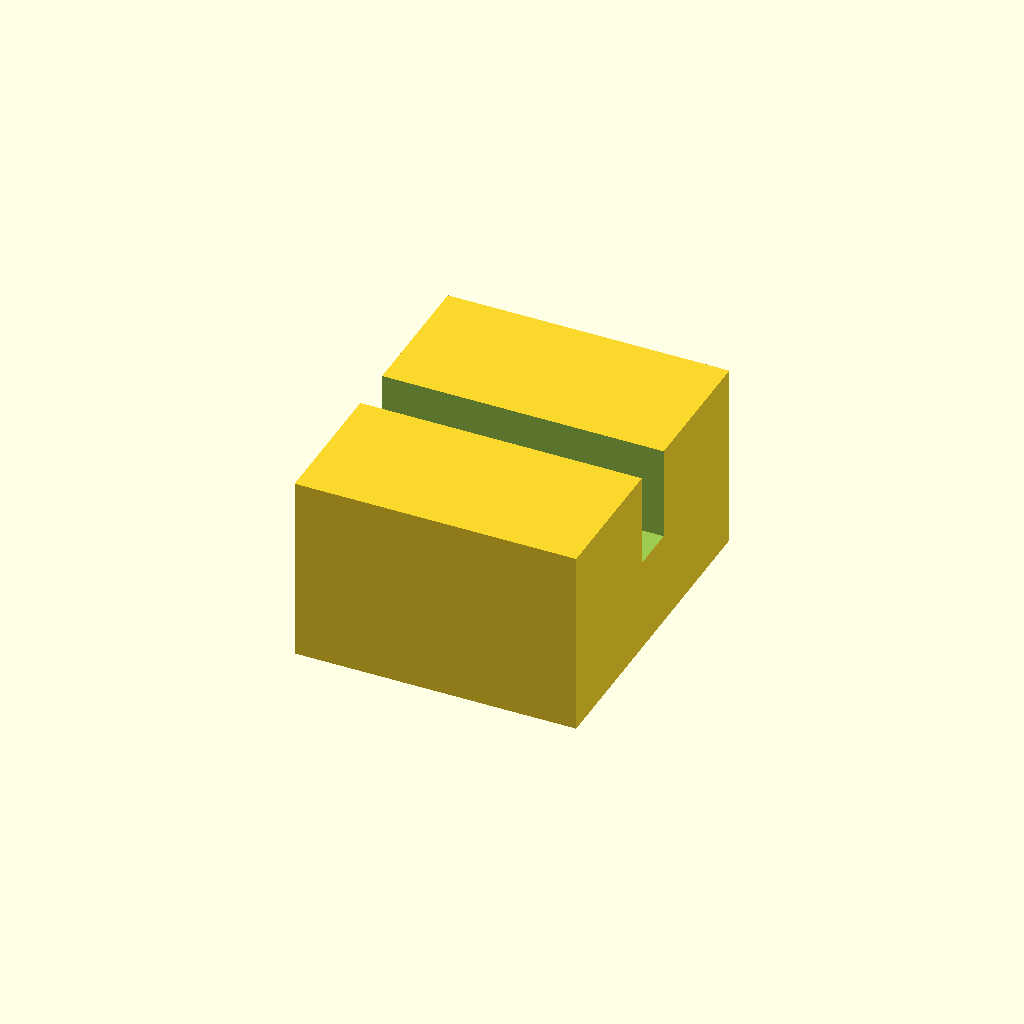
Cell 1: the model at its default parameters.
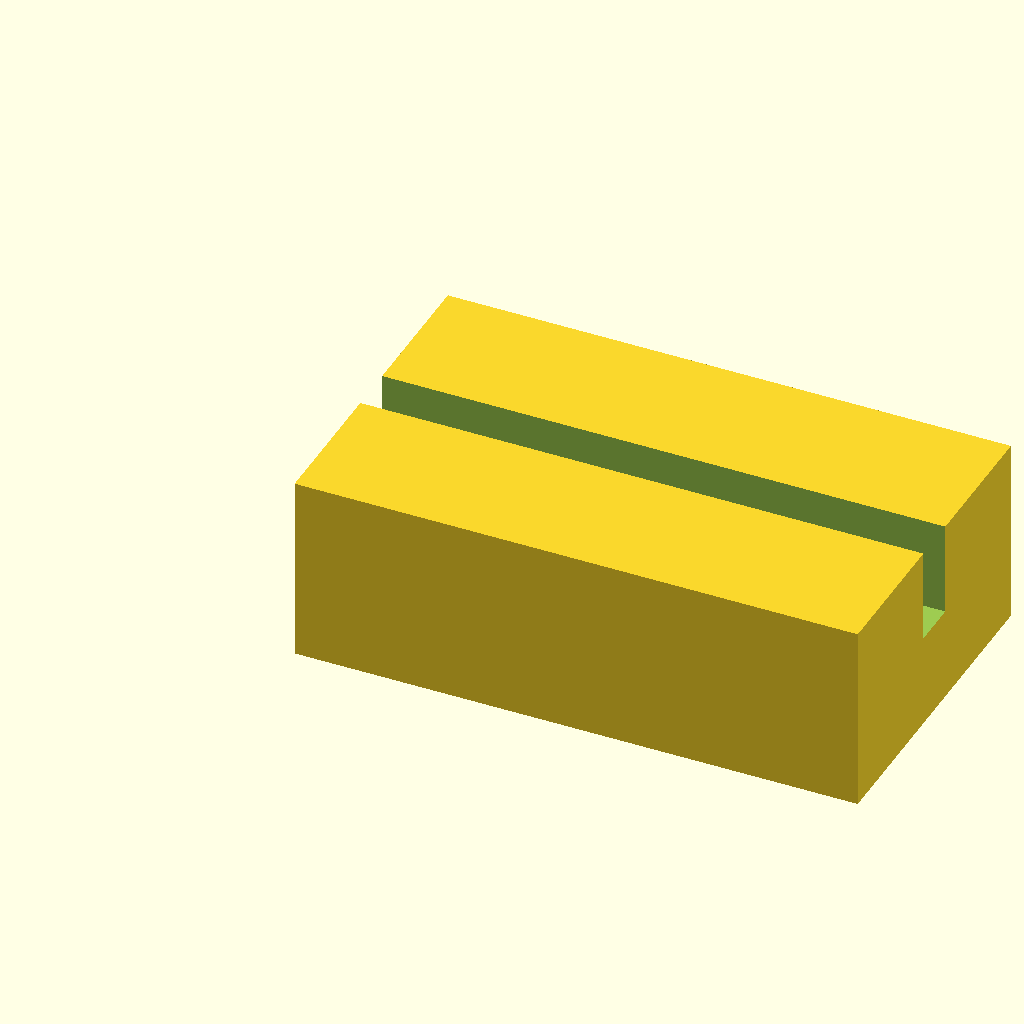
Cell 2: the same model with block_l = 24.
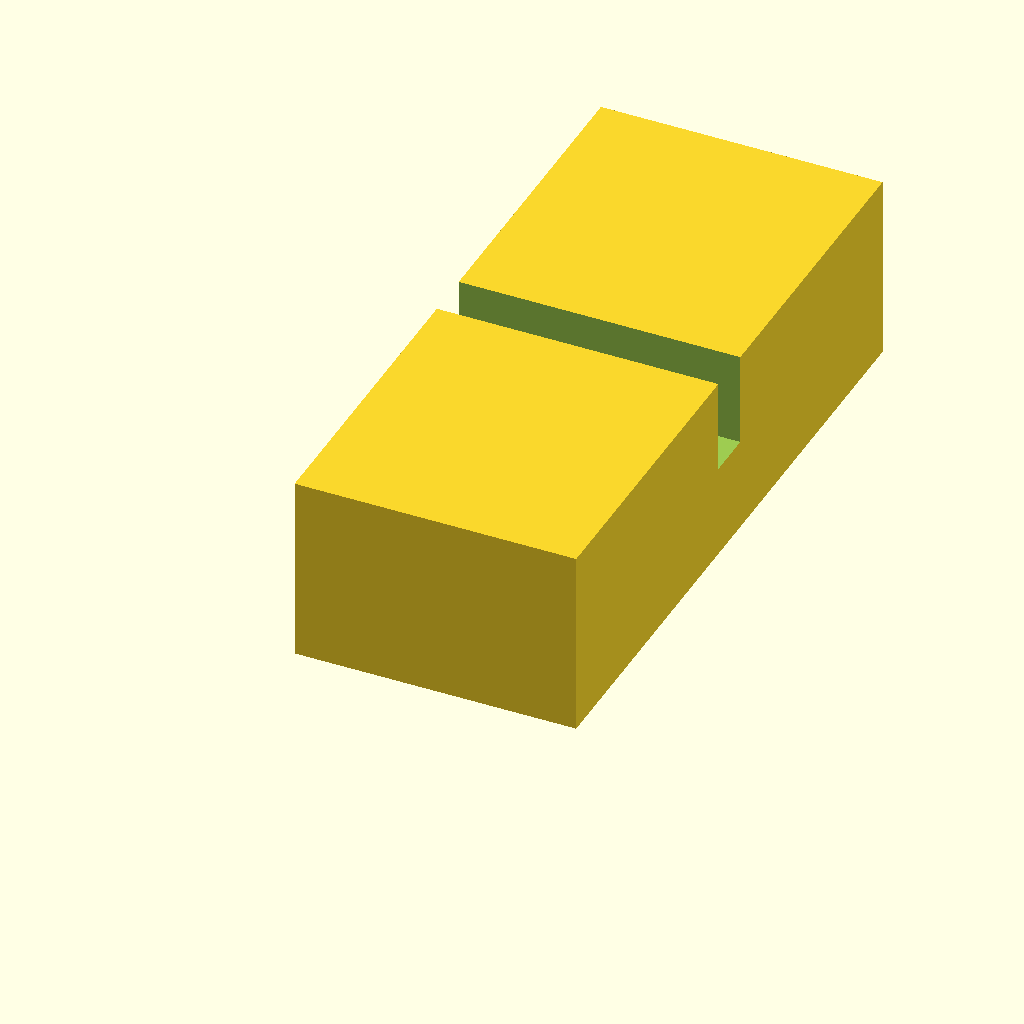
Cell 3 — block_w set to 28, the other parameters unchanged.
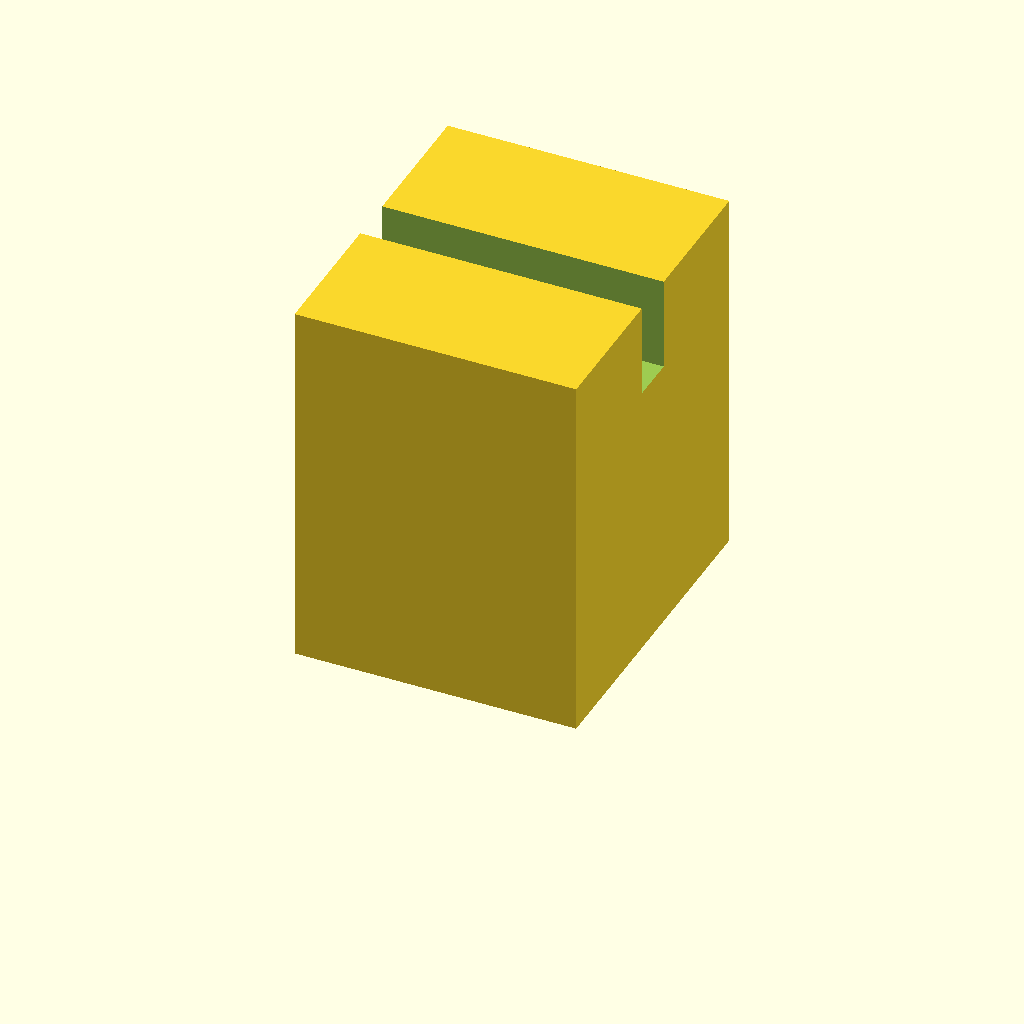
Cell 4: block_h = 16 (everything else at default).
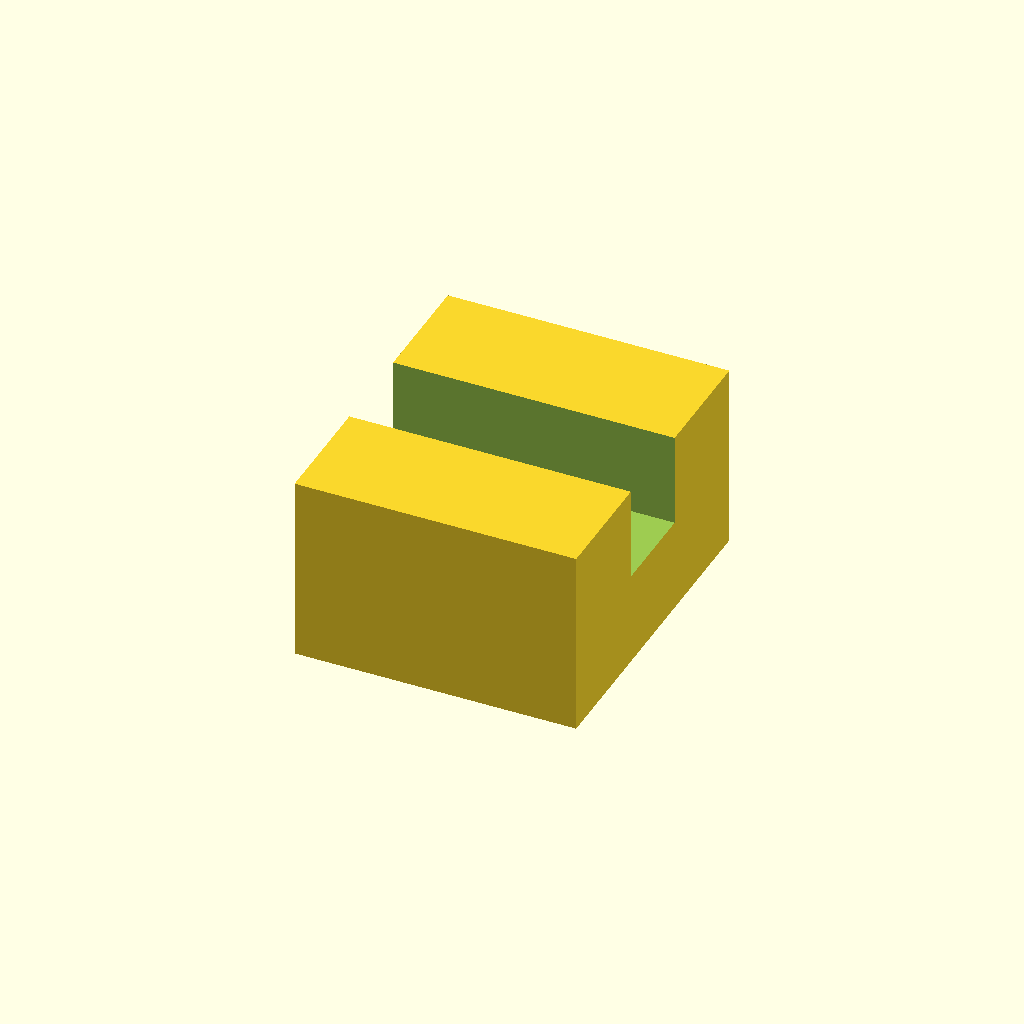
Cell 5: slot_w = 4 (everything else at default).
All cells are drawn from one camera (rotation 55°, 0°, 25°, orthographic, colour scheme Cornfield), so only the parameter changes between them.
Source of the model, optional_data/data/scale1/microfeatures/part_0119.scad:
$fn = 32;

// ----------------------------------------------------------------------
// Micro clip: slotted block, 5-20 mm class
// ----------------------------------------------------------------------

// --- parameters (mm) ---
block_l = 12;             // block length, X
block_w = 14;             // block width, Y
block_h = 8;              // block height, Z
slot_w = 2;               // slot width
slot_d = 4;               // slot depth from the top

difference() {
  cube([block_l, block_w, block_h]);
  translate([-1, block_w / 2 - slot_w / 2, block_h - slot_d])
    cube([block_l + 2, slot_w, slot_d + 1]);
}
Customizer parameters (derived from the source; name, type, default, range or options):
block_l: number, default 12
block_w: number, default 14
block_h: number, default 8
slot_w: number, default 2
slot_d: number, default 4
